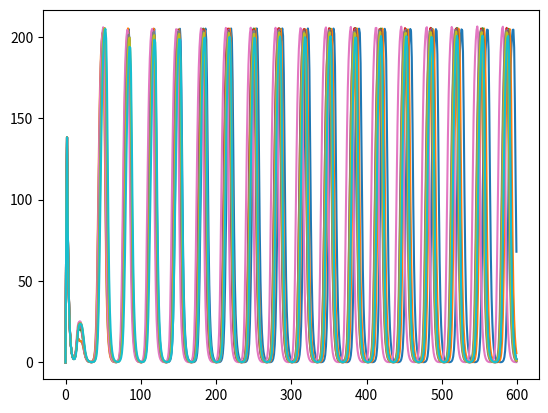

Python code for this plot:
"""
BS1 project

retry all figures of article
repressilator, transpose idea : http://be150.caltech.edu/2020/content/lessons/08_repressilator.html
"""

import numpy as np
import matplotlib.pyplot as plt
import random
import numpy.fft as fft

##constantes
n = 2
alpha = 216
kappa = 20
k_s0 = 1
k_s1 = 0.01
t = 600
eta = 2.0
Q = 0.8

tau = 0.4

nb_cells = 10
Se = np.zeros(t)
Se[0] = 0

S_dict={}
p_dict={}
for cells in range(0,nb_cells):
    beta = random.gauss(1,0.05)
    ##initialisation des matrices
    a = np.zeros(t)
    b = np.zeros(t)
    c = np.zeros(t)

    A = np.zeros(t)
    B = np.zeros(t)
    C = np.zeros(t)

    S = np.zeros(t)


    a[0] = 0
    b[0] = 0
    c[0] = 0

    A[0] = 0
    B[0] = 0
    C[0] = 0

    S[0] = 0

    time = np.arange(0,t)

    for i in range(0,t-1):
        #print(S)
        #print("Se : " + str(Se))
        a[i+1] = a[i] + tau *(-a[i]+(alpha/(1+C[i]**n)))
        b[i+1] = b[i] + tau *(-b[i]+(alpha/(1+A[i]**n)))
        c[i+1] = c[i] + tau *(-c[i]+(alpha/(1+B[i]**n))+(kappa*S[i]/1+S[i]))

        A[i+1] = A[i]+tau*(beta*(a[i]-A[i]))
        B[i+1] = B[i]+tau*(beta*(b[i]-B[i]))
        C[i+1] = C[i]+tau*(beta*(c[i]-C[i]))

        S[i+1] = S[i]+tau*((-k_s0*S[i])+(k_s1*A[i])-(eta*(S[i]-Se[i])))

        if i not in S_dict.keys():
            S_dict[i] = [float(S[i])]
        else :
            S_dict[i].append(float(S[i]))

        for key in S_dict.keys():
            if len(S_dict[key]) == int(cells) :
                Se[i] = (Q*np.mean(S_dict[i]))
    amplitude_a = np.transpose(a)
    amplitude_b = np.transpose(b)
    amplitude_c = np.transpose(c)
    amplitude_S = np.transpose(S)
    amplitude_Se = np.transpose(Se)

    #plt.plot(time,amplitude_a,label="a[i]")
    plt.plot(time,amplitude_b)
    #plt.plot(time,amplitude_c, label="c[i]")
    #plt.plot(time, amplitude_Se, label="Se[i]")
    #plt.plot(time,amplitude_S, label ="S[i]")
    """
    T = 60/(t/len(b))
    a = np.abs(fft.rfft(b, n=b.size))
    a[0]=0
    freqs = fft.rfftfreq(b.size, d=1./T)
    freqs = np.divide(60,freqs)

    max_freq = freqs[np.argmax(a)]
    #print("Cell of interest : " + str(cells))
    #print("Peak found at %s second period (%s minutes)" % (max_freq, max_freq/60))

    p = round(1/max_freq, 3)
    if p not in p_dict.keys():
        p_dict[p] = 1
    else:
        p_dict[p] +=1
    """
#print(Se)
plt.show()


##essais frequence des oscillation
##problemme : frequence en hertz par la frequence des oscillation
"""

spectrum = fft.fft(b)
freq = fft.fftfreq(len(spectrum))
plt.plot(freq, abs(spectrum))
plt.show()
print(freq)
"""

"""
print("###########################")

##confirmation des calculs sur petits echantillons
Se = np.zeros(10)
Se[0]=0

dic_test = {}
for cells in range(0,3):
    t = np.zeros(10)
    t[0] = 0
    beta = 2*cells
    for time in range (0,9):
        t[time+1] = t[time]+time+beta+Se[time]
        if time not in dic_test.keys():
            dic_test[time] = [int(t[time])]
        else :
            dic_test[time].append(int(t[time]))

        print(t[time])
        Se[time+1] = np.mean(dic_test[time])
    print("Valeurs de t pour chaque cellules : " + str(t))
print("Concentration de Se pour toutes les cellules : " + str(Se))
"""
